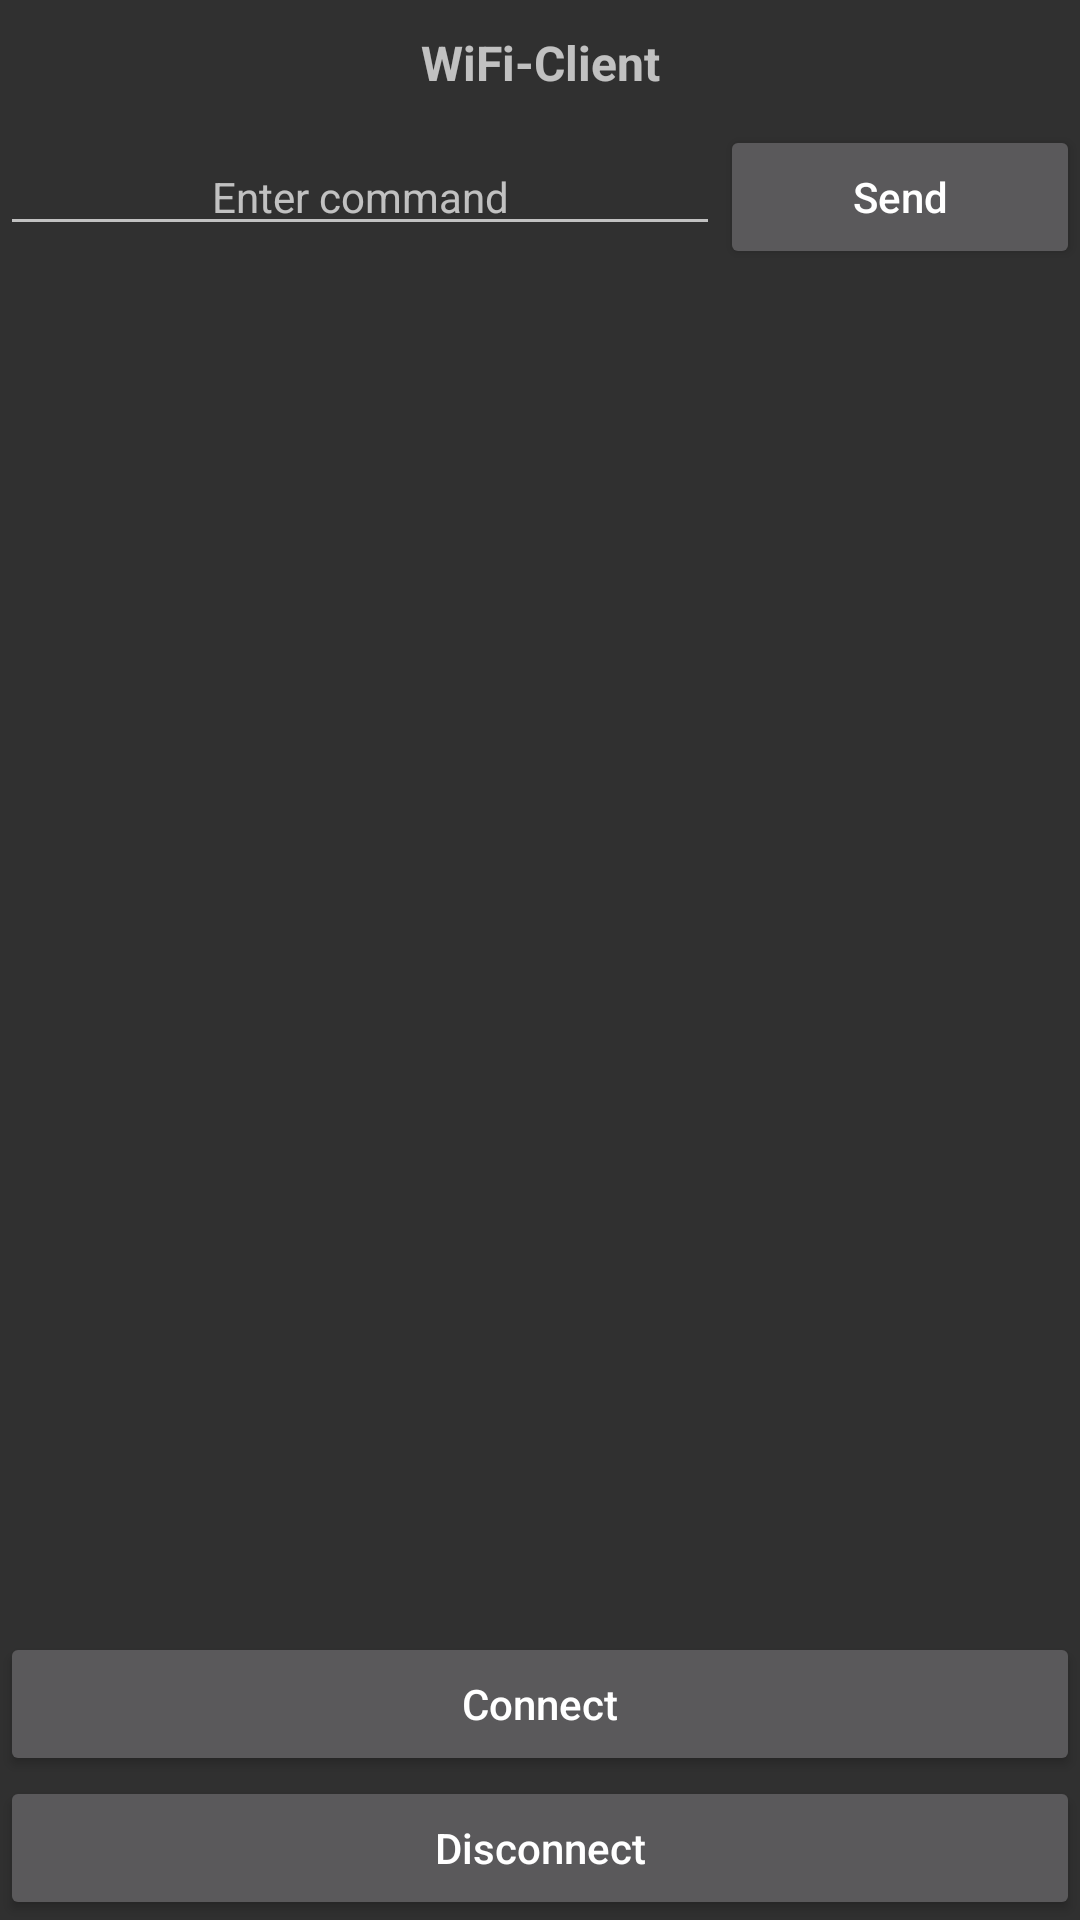

Reconstruct the res/layout file that produces this screen, plus the resources it refers to.
<!-- AndroidManifest.xml: application theme Theme.AppCompat.NoActionBar -->
<!-- res/layout/activity_main.xml -->
<LinearLayout xmlns:android="http://schemas.android.com/apk/res/android"
    android:layout_width="match_parent"
    android:layout_height="match_parent"
    android:orientation="vertical">

    <TextView
        android:layout_width="match_parent"
        android:layout_height="wrap_content"
        android:layout_marginTop="10dp"
        android:layout_marginBottom="10dp"
        android:gravity="center"
        android:text="WiFi-Client"
        android:textSize="16dp"
        android:textStyle="bold" />

    <LinearLayout
        android:layout_width="match_parent"
        android:layout_height="wrap_content"
        android:orientation="horizontal">

        <EditText
            android:id="@+id/etCommand"
            android:layout_width="0dp"
            android:layout_height="wrap_content"
            android:layout_weight="2"
            android:gravity="center"
            android:hint="Enter command"
            android:textSize="14dp" />

        <Button
            android:id="@+id/btnSendData"
            android:layout_width="0dp"
            android:layout_height="wrap_content"
            android:layout_weight="1"
            android:text="Send"
            android:textAllCaps="false" />

    </LinearLayout>

    <LinearLayout
        android:layout_width="match_parent"
        android:layout_height="match_parent"
        android:orientation="vertical">

        <ScrollView
            android:id="@+id/svLogView"
            android:layout_width="match_parent"
            android:layout_height="0dp"
            android:layout_marginBottom="3dp"
            android:layout_weight="1">

            <TextView
                android:id="@+id/tvLogView"
                android:layout_width="match_parent"
                android:layout_height="wrap_content"
                android:layout_marginStart="10dp"
                android:layout_marginTop="10dp"
                android:layout_marginEnd="10dp" />

        </ScrollView>

        <Button
            android:id="@+id/btnConnect"
            android:layout_width="match_parent"
            android:layout_height="wrap_content"
            android:text="Connect"
            android:textAllCaps="false" />

        <Button
            android:id="@+id/btnDisconnect"
            android:layout_width="match_parent"
            android:layout_height="wrap_content"
            android:text="Disconnect"
            android:textAllCaps="false" />
    </LinearLayout>
</LinearLayout>
<!-- resources referenced by this layout -->
<resources>

</resources>
